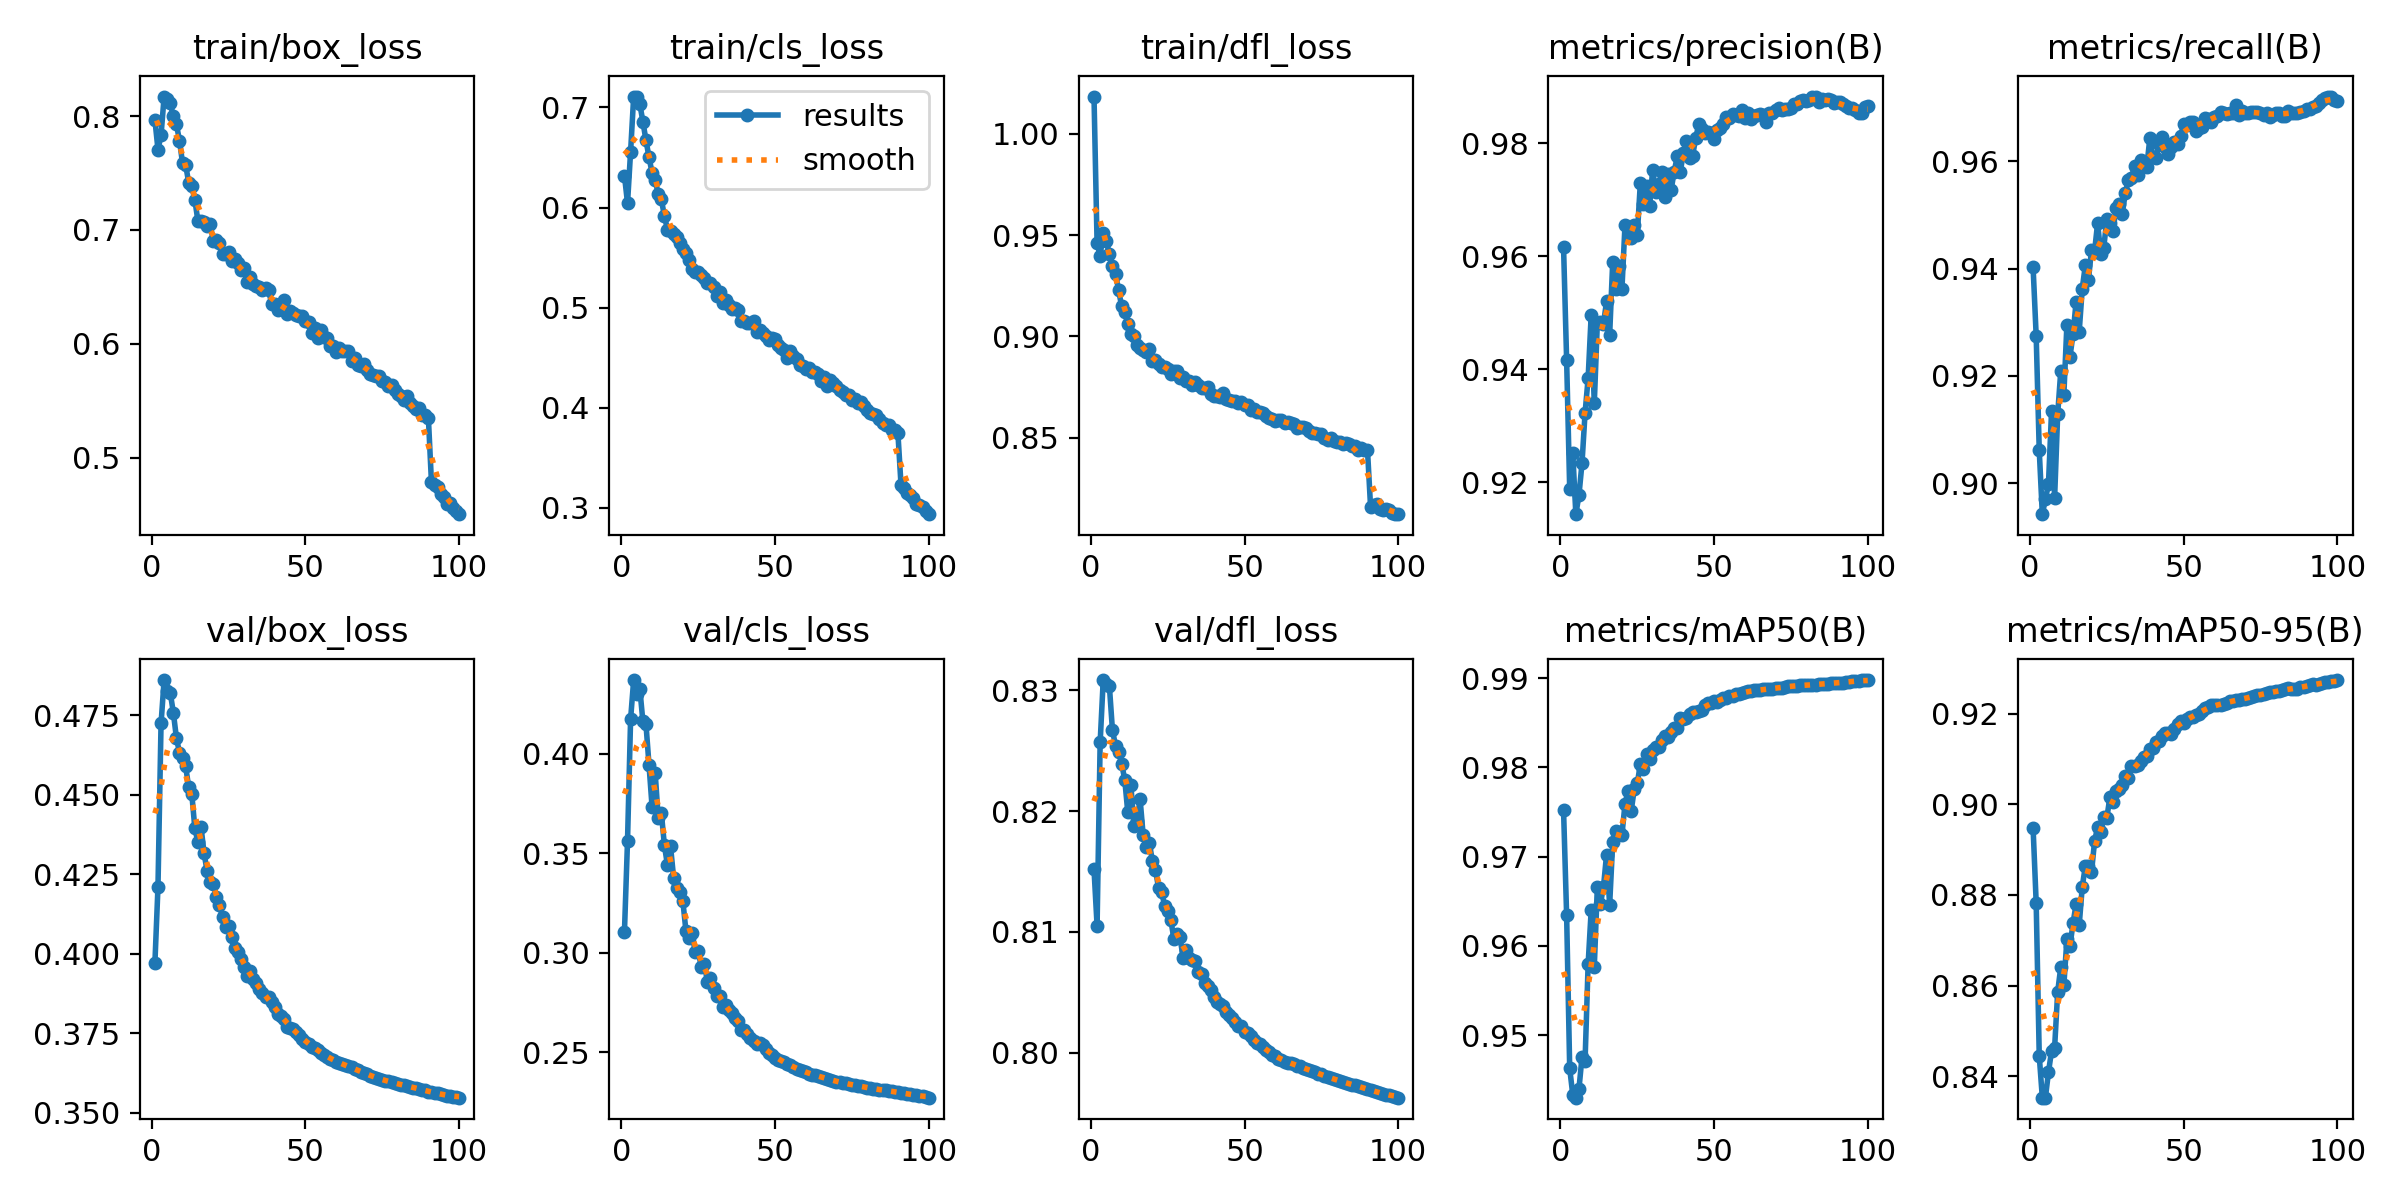

Data behind this chart, as committed beside it:
epoch, time, train/box_loss, train/cls_loss, train/dfl_loss, metrics/precision(B), metrics/recall(B), metrics/mAP50(B), metrics/mAP50-95(B), val/box_loss, val/cls_loss, val/dfl_loss, lr/pg0, lr/pg1, lr/pg2
1, 270, 0.7967, 0.6319, 1.018, 0.9616, 0.9402, 0.9752, 0.8947, 0.397, 0.3105, 0.8152, 0.00333, 0.00333, 0.00333
2, 497.2, 0.7706, 0.6044, 0.9462, 0.9416, 0.9275, 0.9634, 0.8783, 0.421, 0.3563, 0.8105, 0.006597, 0.006597, 0.006597
3, 711, 0.7832, 0.6559, 0.9397, 0.9188, 0.9061, 0.9463, 0.8445, 0.4724, 0.4174, 0.8257, 0.009799, 0.009799, 0.009799
4, 924, 0.8171, 0.7109, 0.9511, 0.9251, 0.8942, 0.9433, 0.8353, 0.486, 0.437, 0.8308, 0.009703, 0.009703, 0.009703
5, 1137, 0.8154, 0.7105, 0.9469, 0.9143, 0.897, 0.943, 0.8353, 0.4826, 0.4301, 0.8305, 0.009604, 0.009604, 0.009604
6, 1347, 0.8112, 0.7035, 0.9407, 0.9177, 0.8998, 0.9439, 0.8409, 0.482, 0.4326, 0.8304, 0.009505, 0.009505, 0.009505
7, 1560, 0.7997, 0.6858, 0.935, 0.9233, 0.9134, 0.9475, 0.8456, 0.4758, 0.4162, 0.8267, 0.009406, 0.009406, 0.009406
8, 1777, 0.7926, 0.6673, 0.931, 0.9323, 0.8972, 0.9471, 0.8463, 0.4678, 0.4148, 0.8254, 0.009307, 0.009307, 0.009307
9, 1998, 0.7785, 0.65, 0.9229, 0.9384, 0.9128, 0.9579, 0.8586, 0.4632, 0.3942, 0.8249, 0.009208, 0.009208, 0.009208
10, 2213, 0.7585, 0.6345, 0.9148, 0.9497, 0.9209, 0.964, 0.864, 0.4614, 0.373, 0.8239, 0.009109, 0.009109, 0.009109
11, 2429, 0.7571, 0.6276, 0.9122, 0.9339, 0.9164, 0.9576, 0.86, 0.4589, 0.3902, 0.8226, 0.00901, 0.00901, 0.00901
12, 2646, 0.7415, 0.613, 0.906, 0.9482, 0.9295, 0.9666, 0.8702, 0.4523, 0.3674, 0.8199, 0.008911, 0.008911, 0.008911
13, 2866, 0.7386, 0.6081, 0.9012, 0.9483, 0.9235, 0.9647, 0.8688, 0.4503, 0.3703, 0.8222, 0.008812, 0.008812, 0.008812
14, 3089, 0.7263, 0.5916, 0.9, 0.9481, 0.9278, 0.9666, 0.8738, 0.4394, 0.354, 0.8188, 0.008713, 0.008713, 0.008713
15, 3310, 0.7078, 0.578, 0.8958, 0.952, 0.9338, 0.9702, 0.878, 0.4351, 0.3439, 0.8192, 0.008614, 0.008614, 0.008614
16, 3529, 0.7077, 0.5765, 0.8942, 0.9461, 0.9282, 0.9646, 0.8733, 0.4399, 0.3534, 0.821, 0.008515, 0.008515, 0.008515
17, 3747, 0.7068, 0.5738, 0.8931, 0.959, 0.9363, 0.9716, 0.8818, 0.4316, 0.3376, 0.818, 0.008416, 0.008416, 0.008416
18, 3967, 0.7034, 0.5701, 0.8923, 0.9542, 0.9406, 0.9729, 0.8864, 0.4259, 0.3325, 0.8171, 0.008317, 0.008317, 0.008317
19, 4182, 0.705, 0.5646, 0.8937, 0.9582, 0.9378, 0.9727, 0.8864, 0.4225, 0.3305, 0.8174, 0.008218, 0.008218, 0.008218
20, 4402, 0.6902, 0.5581, 0.8879, 0.9542, 0.9434, 0.9724, 0.885, 0.422, 0.326, 0.8159, 0.008119, 0.008119, 0.008119
21, 4618, 0.6912, 0.5543, 0.8882, 0.9656, 0.9432, 0.9759, 0.8918, 0.4179, 0.311, 0.8151, 0.00802, 0.00802, 0.00802
22, 4837, 0.6888, 0.5475, 0.8862, 0.9651, 0.9485, 0.9774, 0.8951, 0.4154, 0.3073, 0.8137, 0.007921, 0.007921, 0.007921
23, 5048, 0.6785, 0.5387, 0.885, 0.9632, 0.9427, 0.9751, 0.8939, 0.4116, 0.3099, 0.8133, 0.007822, 0.007822, 0.007822
24, 5262, 0.6792, 0.5354, 0.8849, 0.9656, 0.9439, 0.9775, 0.8971, 0.4084, 0.3004, 0.8122, 0.007723, 0.007723, 0.007723
25, 5472, 0.6802, 0.5353, 0.8838, 0.9638, 0.9493, 0.9782, 0.897, 0.4086, 0.3008, 0.8118, 0.007624, 0.007624, 0.007624
26, 5683, 0.673, 0.5328, 0.8816, 0.9731, 0.9484, 0.9804, 0.9016, 0.4052, 0.2928, 0.811, 0.007525, 0.007525, 0.007525
27, 5892, 0.6742, 0.5297, 0.8828, 0.9693, 0.947, 0.9798, 0.9004, 0.4018, 0.2945, 0.8094, 0.007426, 0.007426, 0.007426
28, 6100, 0.6712, 0.5245, 0.8828, 0.9724, 0.9513, 0.9815, 0.903, 0.4005, 0.2853, 0.8098, 0.007327, 0.007327, 0.007327
29, 6313, 0.665, 0.5245, 0.8797, 0.9689, 0.9521, 0.9809, 0.9035, 0.3982, 0.2872, 0.8095, 0.007228, 0.007228, 0.007228
30, 6527, 0.6662, 0.5206, 0.8798, 0.9753, 0.9503, 0.982, 0.9042, 0.3957, 0.282, 0.8079, 0.007129, 0.007129, 0.007129
31, 6736, 0.6541, 0.5115, 0.8779, 0.9714, 0.954, 0.9823, 0.9062, 0.3929, 0.2783, 0.8085, 0.00703, 0.00703, 0.00703
32, 6945, 0.6589, 0.5153, 0.8781, 0.9729, 0.9564, 0.9823, 0.9059, 0.3945, 0.2784, 0.8078, 0.006931, 0.006931, 0.006931
33, 7155, 0.6521, 0.5045, 0.8758, 0.9749, 0.9569, 0.983, 0.9085, 0.3919, 0.2729, 0.8076, 0.006832, 0.006832, 0.006832
34, 7368, 0.6511, 0.5072, 0.8773, 0.9704, 0.959, 0.9835, 0.9084, 0.3907, 0.2735, 0.8076, 0.006733, 0.006733, 0.006733
35, 7584, 0.6494, 0.5026, 0.8759, 0.9746, 0.9574, 0.9834, 0.9088, 0.3888, 0.2714, 0.8067, 0.006634, 0.006634, 0.006634
36, 7797, 0.6475, 0.4982, 0.8747, 0.9718, 0.9602, 0.9839, 0.9096, 0.3876, 0.2698, 0.8065, 0.006535, 0.006535, 0.006535
37, 8015, 0.6488, 0.4997, 0.8744, 0.975, 0.9596, 0.9844, 0.9104, 0.3863, 0.2673, 0.8058, 0.006436, 0.006436, 0.006436
38, 8224, 0.6473, 0.4972, 0.8749, 0.9777, 0.959, 0.9845, 0.9107, 0.3863, 0.2658, 0.8055, 0.006337, 0.006337, 0.006337
39, 8438, 0.6349, 0.4862, 0.8717, 0.975, 0.9643, 0.9855, 0.9123, 0.3848, 0.2613, 0.8052, 0.006238, 0.006238, 0.006238
40, 8649, 0.6347, 0.4867, 0.8705, 0.9784, 0.9608, 0.9854, 0.9125, 0.3831, 0.2613, 0.8046, 0.006139, 0.006139, 0.006139
41, 8862, 0.6294, 0.4843, 0.8706, 0.9805, 0.9605, 0.9855, 0.9138, 0.3811, 0.2594, 0.8042, 0.00604, 0.00604, 0.00604
42, 9081, 0.6337, 0.4844, 0.8702, 0.9774, 0.9632, 0.986, 0.9139, 0.3805, 0.2571, 0.8041, 0.005941, 0.005941, 0.005941
43, 9296, 0.6388, 0.4863, 0.872, 0.9778, 0.9646, 0.9861, 0.915, 0.3794, 0.2554, 0.8038, 0.005842, 0.005842, 0.005842
44, 9506, 0.6263, 0.4759, 0.8693, 0.9809, 0.9627, 0.9862, 0.9158, 0.377, 0.2543, 0.8034, 0.005743, 0.005743, 0.005743
45, 9763, 0.6284, 0.4772, 0.8688, 0.9833, 0.9614, 0.9863, 0.9159, 0.3768, 0.2546, 0.8031, 0.005644, 0.005644, 0.005644
46, 9988, 0.6267, 0.4745, 0.8681, 0.9826, 0.9627, 0.9865, 0.9156, 0.3763, 0.2535, 0.8028, 0.005545, 0.005545, 0.005545
47, 10204, 0.6252, 0.4712, 0.868, 0.9819, 0.9635, 0.987, 0.9167, 0.3753, 0.2515, 0.8025, 0.005446, 0.005446, 0.005446
48, 10423, 0.6243, 0.4674, 0.867, 0.982, 0.9632, 0.9872, 0.9178, 0.3744, 0.2495, 0.8022, 0.005347, 0.005347, 0.005347
49, 10688, 0.6242, 0.4696, 0.8676, 0.9818, 0.9647, 0.9872, 0.9185, 0.3732, 0.2486, 0.8022, 0.005248, 0.005248, 0.005248
50, 10931, 0.6198, 0.4685, 0.8662, 0.9808, 0.9669, 0.9874, 0.918, 0.3722, 0.2471, 0.8017, 0.005149, 0.005149, 0.005149
51, 11208, 0.6189, 0.4631, 0.866, 0.9824, 0.9668, 0.9874, 0.9188, 0.3715, 0.2463, 0.8016, 0.00505, 0.00505, 0.00505
52, 11483, 0.6095, 0.46, 0.8636, 0.9828, 0.9674, 0.9876, 0.9193, 0.3707, 0.2456, 0.8014, 0.004951, 0.004951, 0.004951
53, 11758, 0.6142, 0.4576, 0.8639, 0.9835, 0.9673, 0.9877, 0.9194, 0.3703, 0.245, 0.801, 0.004852, 0.004852, 0.004852
54, 12037, 0.6048, 0.4499, 0.8626, 0.9846, 0.9657, 0.9878, 0.9197, 0.3696, 0.2439, 0.8008, 0.004753, 0.004753, 0.004753
55, 12398, 0.6123, 0.4566, 0.8629, 0.9845, 0.9662, 0.9879, 0.9201, 0.3689, 0.2433, 0.8007, 0.004654, 0.004654, 0.004654
56, 12773, 0.6059, 0.4517, 0.8622, 0.9851, 0.9664, 0.988, 0.9207, 0.3683, 0.2427, 0.8005, 0.004555, 0.004555, 0.004555
57, 13024, 0.6047, 0.4488, 0.8609, 0.985, 0.9681, 0.9882, 0.9213, 0.3675, 0.2417, 0.8002, 0.004456, 0.004456, 0.004456
58, 13244, 0.5984, 0.4423, 0.8599, 0.9849, 0.9678, 0.9883, 0.9216, 0.3668, 0.241, 0.8, 0.004357, 0.004357, 0.004357
59, 13465, 0.5984, 0.4421, 0.8595, 0.9859, 0.9674, 0.9883, 0.9219, 0.3664, 0.2405, 0.7998, 0.004258, 0.004258, 0.004258
60, 13680, 0.5929, 0.4386, 0.8582, 0.9845, 0.9683, 0.9885, 0.922, 0.3661, 0.2398, 0.7997, 0.004159, 0.004159, 0.004159
... 40 more rows
